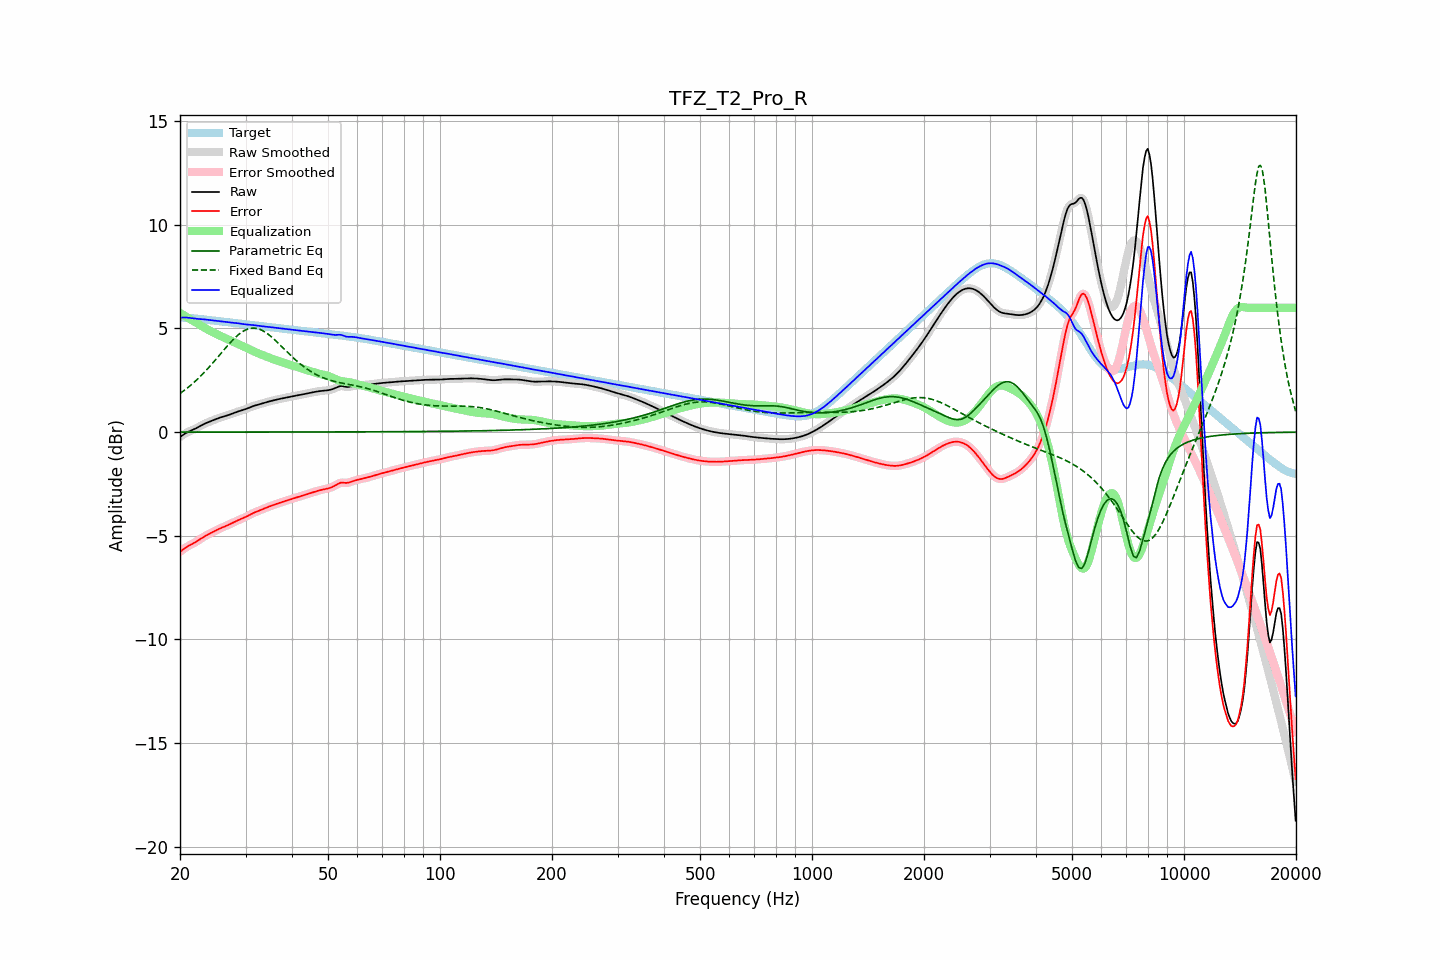

The data file committed next to this chart (first rows):
frequency, raw, error, smoothed, error_smoothed, equalization, parametric_eq, fixed_band_eq, equalized_raw, equalized_smoothed, target
20.00, -0.24, -5.77, -0.24, -5.77, 5.76, 0.00, 1.86, 5.52, 5.52, 5.53
20.20, -0.18, -5.71, -0.18, -5.71, 5.71, 0.00, 1.92, 5.52, 5.52, 5.53
20.40, -0.13, -5.65, -0.13, -5.65, 5.66, 0.00, 1.98, 5.53, 5.53, 5.52
20.61, -0.08, -5.60, -0.08, -5.60, 5.61, 0.00, 2.03, 5.53, 5.53, 5.52
20.81, -0.03, -5.55, -0.03, -5.55, 5.56, 0.00, 2.09, 5.53, 5.53, 5.52
21.02, 0.01, -5.50, 0.01, -5.50, 5.51, 0.00, 2.16, 5.52, 5.52, 5.51
21.23, 0.05, -5.46, 0.05, -5.46, 5.46, 0.00, 2.22, 5.51, 5.51, 5.50
21.44, 0.08, -5.42, 0.08, -5.42, 5.42, 0.00, 2.28, 5.50, 5.50, 5.50
21.66, 0.12, -5.37, 0.12, -5.37, 5.37, 0.00, 2.35, 5.49, 5.49, 5.49
21.87, 0.15, -5.33, 0.15, -5.33, 5.33, 0.00, 2.42, 5.48, 5.48, 5.48
22.09, 0.19, -5.29, 0.19, -5.29, 5.28, 0.00, 2.49, 5.47, 5.47, 5.48
22.31, 0.23, -5.24, 0.23, -5.24, 5.24, 0.00, 2.56, 5.46, 5.46, 5.47
22.54, 0.27, -5.19, 0.27, -5.19, 5.19, 0.00, 2.64, 5.46, 5.46, 5.46
22.76, 0.31, -5.14, 0.31, -5.14, 5.14, 0.00, 2.72, 5.45, 5.45, 5.45
22.99, 0.35, -5.09, 0.35, -5.09, 5.09, 0.00, 2.79, 5.45, 5.45, 5.44
23.22, 0.39, -5.04, 0.39, -5.04, 5.05, 0.00, 2.87, 5.44, 5.44, 5.43
23.45, 0.43, -5.00, 0.43, -5.00, 5.00, 0.00, 2.96, 5.43, 5.43, 5.43
23.69, 0.46, -4.95, 0.46, -4.95, 4.96, 0.00, 3.04, 5.42, 5.42, 5.42
23.92, 0.49, -4.91, 0.49, -4.91, 4.91, 0.00, 3.13, 5.41, 5.41, 5.41
24.16, 0.53, -4.87, 0.53, -4.87, 4.87, 0.00, 3.21, 5.40, 5.40, 5.40
24.40, 0.56, -4.83, 0.56, -4.83, 4.83, 0.00, 3.30, 5.39, 5.39, 5.39
24.65, 0.59, -4.80, 0.59, -4.80, 4.79, 0.00, 3.39, 5.38, 5.38, 5.38
24.89, 0.62, -4.76, 0.62, -4.76, 4.75, 0.00, 3.48, 5.37, 5.37, 5.37
25.14, 0.65, -4.72, 0.65, -4.72, 4.72, 0.00, 3.57, 5.36, 5.36, 5.36
25.39, 0.68, -4.68, 0.68, -4.68, 4.68, 0.00, 3.66, 5.36, 5.36, 5.35
25.65, 0.70, -4.64, 0.70, -4.64, 4.65, 0.00, 3.76, 5.35, 5.35, 5.35
25.91, 0.73, -4.61, 0.73, -4.61, 4.61, 0.00, 3.85, 5.34, 5.34, 5.34
26.16, 0.75, -4.58, 0.75, -4.58, 4.58, 0.00, 3.94, 5.33, 5.33, 5.33
26.43, 0.77, -4.55, 0.77, -4.54, 4.54, 0.00, 4.03, 5.32, 5.32, 5.32
26.69, 0.80, -4.51, 0.80, -4.51, 4.51, 0.00, 4.12, 5.31, 5.31, 5.31
26.96, 0.82, -4.48, 0.82, -4.48, 4.47, 0.00, 4.21, 5.30, 5.30, 5.30
27.23, 0.85, -4.44, 0.85, -4.44, 4.44, 0.00, 4.29, 5.29, 5.29, 5.29
27.50, 0.88, -4.40, 0.88, -4.40, 4.40, 0.00, 4.38, 5.28, 5.28, 5.28
27.77, 0.91, -4.36, 0.91, -4.36, 4.37, 0.00, 4.46, 5.27, 5.27, 5.27
28.05, 0.94, -4.33, 0.94, -4.33, 4.33, 0.00, 4.54, 5.27, 5.27, 5.26
28.33, 0.97, -4.29, 0.97, -4.29, 4.29, 0.00, 4.61, 5.26, 5.26, 5.26
28.62, 0.99, -4.25, 0.99, -4.25, 4.26, 0.00, 4.68, 5.25, 5.25, 5.25
28.90, 1.02, -4.22, 1.02, -4.22, 4.22, 0.00, 4.74, 5.24, 5.24, 5.24
29.19, 1.04, -4.19, 1.04, -4.19, 4.19, 0.00, 4.80, 5.23, 5.23, 5.23
29.48, 1.06, -4.16, 1.06, -4.16, 4.15, 0.00, 4.85, 5.21, 5.22, 5.22
29.78, 1.09, -4.12, 1.09, -4.12, 4.12, 0.00, 4.90, 5.20, 5.20, 5.21
30.08, 1.12, -4.09, 1.12, -4.08, 4.08, 0.00, 4.94, 5.20, 5.20, 5.20
30.38, 1.15, -4.04, 1.15, -4.04, 4.04, 0.00, 4.97, 5.19, 5.19, 5.19
30.68, 1.18, -4.00, 1.18, -4.00, 4.00, 0.00, 4.99, 5.18, 5.18, 5.18
30.99, 1.21, -3.96, 1.21, -3.96, 3.97, 0.00, 5.01, 5.18, 5.18, 5.17
31.30, 1.24, -3.92, 1.24, -3.92, 3.93, 0.00, 5.02, 5.17, 5.17, 5.16
31.61, 1.27, -3.89, 1.27, -3.89, 3.89, 0.00, 5.02, 5.16, 5.16, 5.16
31.93, 1.29, -3.85, 1.29, -3.85, 3.86, 0.00, 5.01, 5.15, 5.15, 5.15
32.24, 1.31, -3.82, 1.31, -3.82, 3.82, 0.00, 5.00, 5.14, 5.14, 5.14
32.57, 1.33, -3.79, 1.33, -3.79, 3.79, 0.00, 4.98, 5.13, 5.13, 5.13
32.89, 1.36, -3.76, 1.36, -3.76, 3.76, 0.00, 4.95, 5.12, 5.12, 5.12
33.22, 1.38, -3.73, 1.38, -3.73, 3.73, 0.00, 4.91, 5.11, 5.11, 5.11
33.55, 1.40, -3.70, 1.40, -3.70, 3.70, 0.00, 4.87, 5.10, 5.10, 5.10
33.89, 1.43, -3.67, 1.43, -3.67, 3.67, 0.00, 4.82, 5.09, 5.09, 5.09
34.23, 1.45, -3.63, 1.45, -3.63, 3.64, 0.00, 4.77, 5.08, 5.08, 5.08
34.57, 1.47, -3.60, 1.47, -3.60, 3.61, 0.00, 4.71, 5.08, 5.08, 5.07
34.92, 1.49, -3.57, 1.49, -3.57, 3.57, 0.00, 4.65, 5.07, 5.07, 5.07
35.27, 1.51, -3.55, 1.51, -3.54, 3.55, 0.00, 4.59, 5.06, 5.06, 5.06
35.62, 1.53, -3.52, 1.53, -3.52, 3.52, 0.00, 4.52, 5.05, 5.05, 5.05
35.97, 1.55, -3.49, 1.55, -3.49, 3.49, 0.00, 4.45, 5.04, 5.04, 5.04
... 635 more rows
